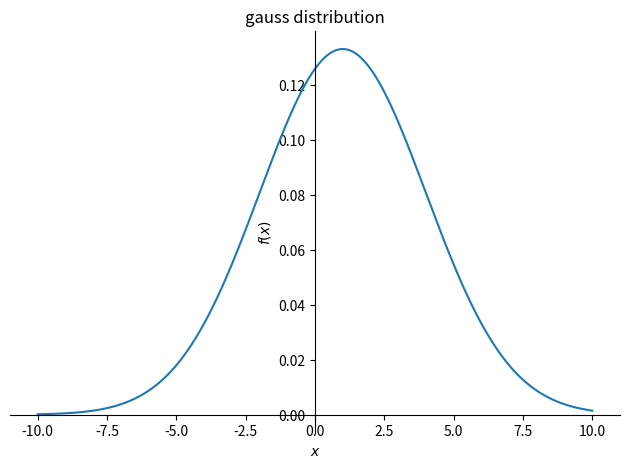
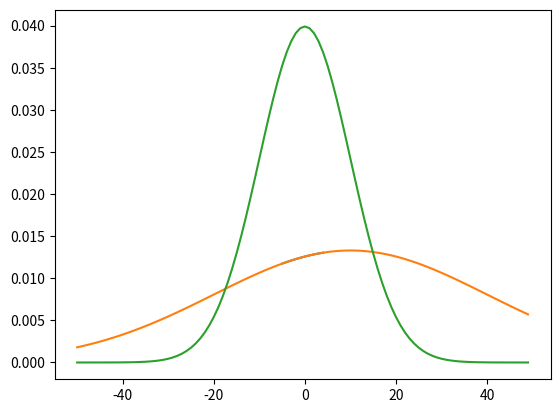

The matplotlib source for these figures, in order:
# -*- coding: utf-8 -*-
"""
Created on Fri Apr 10 13:45:55 2020

@author: fatih cihan
"""

#
import sympy as sy
from sympy import Symbol #degiskenleri sembol olarak kullanmamizi saglar.
from sympy import pprint #Ciktilarimizi kolay anlasilabilir sekilde verir(kullandigimiz gibi)
import sympy as sym #kutuphane
import sympy.plotting  as syp
import matplotlib.pyplot as plt #grafik cizmemizi saglar.

#

x = Symbol('x')
mu = Symbol('mu')
sigma = Symbol('sigma')

print(2*sym.pi*sigma) # 2*pi*sigma
pprint(2*sym.pi*sigma) #2⋅π⋅σ

#

print(sym.sqrt(2*sym.pi*sigma**2)) #sqrt(2)*sqrt(pi)*sqrt(sigma**2)

                                          
                                       
pprint(sym.sqrt(2*sym.pi*sigma**2)) 

#

part_1 = 1/(sym.sqrt(2*sym.pi*sigma**2))
part_2 = sy.exp((-1*(x-mu)**2)/(2*sigma**2))



my_gauss_function = part_1 * part_2


pprint(my_gauss_function) 
    
#1/√2  √2/2 seklinde yazdi.

grafik = syp.plot(my_gauss_function.subs({mu:1,sigma:3}),(x,-10,10),title='gauss distribution')
#(fonksion_adi.subs({mu:deger,sigma:deger}),(x,baslangic_degeri,bitis_degeri),title='grafik basligi')
print(grafik)

#

for value in range(-5,5):
    y = my_gauss_function.subs({mu:10,sigma:30,x:value}).evalf()
    
    print("Value: ",value,"Y: ",y)

#

x_values = []
y_values = []

for value in range(-5,5):
    y = my_gauss_function.subs({mu:10,sigma:30,x:value}).evalf()
    y_values.append(y)
    x_values.append(value)
    print("Value: ",value,"Y: ",y)

plt.plot(x_values,y_values)
#plt.show()

#

x_values = []
y_values = []

for value in range(-50,50):
    y = my_gauss_function.subs({mu:10,sigma:30,x:value}).evalf()
    y_values.append(y)
    x_values.append(value)
    #print("Value: ",value,"Y: ",y)

plt.plot(x_values,y_values)
#plt.show()

#

x_values = []
y_values = []

for value in range(-50,50):
    y = my_gauss_function.subs({mu:0,sigma:10,x:value}).evalf()
    y_values.append(y)
    x_values.append(value)
    #print("Value: ",value,"Y: ",y)

plt.plot(x_values,y_values)
#plt.show() #eger grafigi alamazsak bu fonksiyonu kullaniyoruz.
